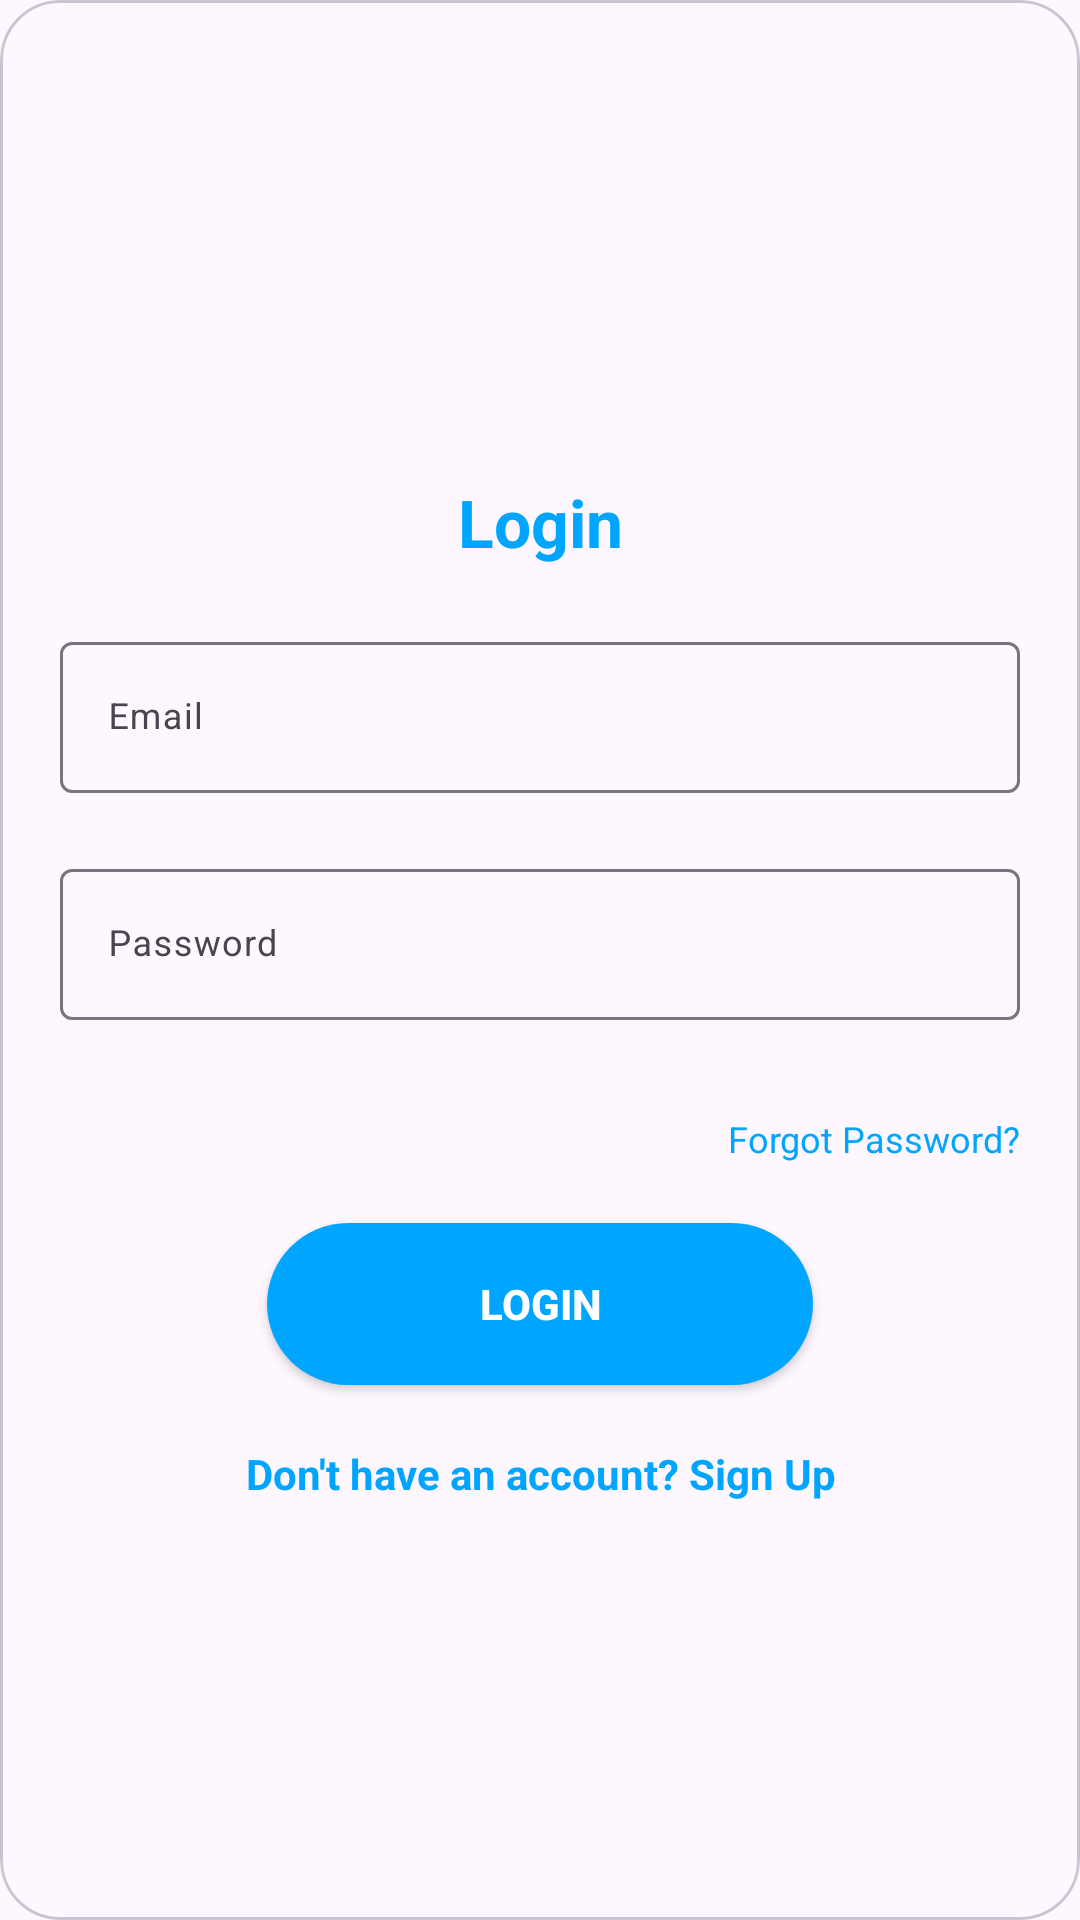

Here is an Android app screen rendered from its layout file. Give the layout XML and the strings, colors and styles it references.
<!-- AndroidManifest.xml: application theme Theme.ZamiliHotal -->
<!-- res/layout/layout_login.xml -->
<?xml version="1.0" encoding="utf-8"?>
<com.google.android.material.card.MaterialCardView
    xmlns:android="http://schemas.android.com/apk/res/android"
    xmlns:app="http://schemas.android.com/apk/res-auto"
    style="@style/loginCard"
    app:cardCornerRadius="@dimen/loginCardRadius"
    android:elevation="5dp"
    android:layout_gravity="center"
    android:layout_marginTop="@dimen/loginViewsMargin"
    android:layout_marginBottom="@dimen/loginViewsMargin"
    android:background="@color/whiteCardColor">

    <LinearLayout
        style="@style/linearParent"
        android:layout_gravity="center"
        android:padding="@dimen/loginViewsMargin">

        <TextView
            style="@style/headerTextPrimary"
            android:text="Login"
            android:layout_marginTop="@dimen/loginViewsMargin"/>

        <com.google.android.material.textfield.TextInputLayout
            android:id="@+id/textInputEmail"
            style="@style/parent"
            android:layout_marginTop="@dimen/loginViewsMargin">
            <EditText
                android:id="@+id/editTextEmail"
                style="@style/modifiedEditText"
                android:inputType="textEmailAddress"
                android:maxLines="1"
                android:hint="@string/login_email_hint"/>
        </com.google.android.material.textfield.TextInputLayout>

        <com.google.android.material.textfield.TextInputLayout
            android:id="@+id/textInputPassword"
            style="@style/parent"
            android:layout_marginTop="@dimen/loginViewsMargin">
            <EditText
                android:id="@+id/editTextPassword"
                style="@style/modifiedEditText"
                android:hint="@string/login_password_hint"
                android:maxLines="1"
                android:inputType="textPassword"/>
        </com.google.android.material.textfield.TextInputLayout>

        <com.google.android.material.textfield.TextInputLayout
            style="@style/parent"
            android:layout_marginTop="5dp">
            <TextView
                style="@style/modifiedEditText"
                android:textColor="@color/red"
                android:maxLines="1"
                android:id="@+id/errorSignUp" />
        </com.google.android.material.textfield.TextInputLayout>

        <TextView
            style="@style/viewParent"
            android:text="Forgot Password?"
            android:textColor="@color/primaryTextColor"
            android:textSize="@dimen/newsMoreTextSize"
            android:layout_gravity="end"
            android:id="@+id/forgotPassword"
            android:layout_marginTop="10dp"/>

        <Button
            android:id="@+id/cirLoginButton"
            style="@style/loginButton"
            android:text="Login"
            android:layout_gravity="center_horizontal"
            android:layout_marginTop="@dimen/loginViewsMargin"/>

        <TextView
            style="@style/parent"
            android:id="@+id/signUpFromSignIn"
            android:textAlignment="center"
            android:textStyle="bold"
            android:textColor="@color/primaryTextColor"
            android:text="@string/login_signup_hint"
            android:layout_marginTop="@dimen/loginViewsMargin"/>

    </LinearLayout>
</com.google.android.material.card.MaterialCardView>
<!-- resources referenced by this layout -->
<resources>
  <color name="primaryTextColor">#00a5ff</color>
  <color name="red">#FF0000</color>
  <color name="whiteCardColor">#fff</color>
  <dimen name="loginCardRadius">20dp</dimen>
  <dimen name="loginViewsMargin">20dp</dimen>
  <dimen name="newsMoreTextSize">12sp</dimen>
  <string name="login_email_hint">Email</string>
  <string name="login_password_hint">Password</string>
  <string name="login_signup_hint">Don\'t have an account? Sign Up</string>
  <style name="headerTextPrimary" parent="headerText">
          <item name="android:textColor">@color/primaryTextColor</item>
      </style>
  <style name="linearParent" parent="parent">
          <item name="android:orientation">vertical</item>
      </style>
  <style name="loginButton" parent="viewParent">
          <item name="android:background">@drawable/login_shape_bk</item>
          <item name="android:textColor">@color/whiteTextColor</item>
          <item name="android:textStyle">bold</item>
      </style>
  <style name="loginCard" parent="parent" />
  <style name="modifiedEditText" parent="parent">
          <item name="android:textSize">@dimen/newsMoreTextSize</item>
          <item name="android:backgroundTint">@color/primaryTextColor</item>
      </style>
  <style name="parent">
          <item name="android:layout_width">match_parent</item>
          <item name="android:layout_height">wrap_content</item>
      </style>
  <style name="viewParent">
          <item name="android:layout_width">wrap_content</item>
          <item name="android:layout_height">wrap_content</item>
      </style>
  <style name="Theme.ZamiliHotal" parent="Base.Theme.ZamiliHotal" />
  <style name="headerText" parent="parent">
          <item name="android:textSize">@dimen/headerTextSize</item>
          <item name="android:textAlignment">center</item>
          <item name="android:textColor">@color/whiteTextColor</item>
          <item name="android:textStyle">bold</item>
      </style>
  <!-- drawable login_shape_bk (drawable) -->
  <?xml version="1.0" encoding="utf-8"?>
  <shape xmlns:android="http://schemas.android.com/apk/res/android" android:shape="rectangle" >
      <corners
          android:bottomLeftRadius="27dp"
          android:bottomRightRadius="27dp"
          android:topLeftRadius="27dp"
          android:topRightRadius="27dp"
          />
      <solid
          android:color="@color/primaryTextColor"
          />
      <size
          android:width="182dp"
          android:height="54dp"
          />
  </shape>
  <color name="whiteTextColor">#fff</color>
  <style name="Base.Theme.ZamiliHotal" parent="Theme.Material3.DayNight.NoActionBar">
          
          <item name="android:statusBarColor" tools:targetApi="1">@color/main</item>
          
      </style>
  <dimen name="headerTextSize">22sp</dimen>
  <color name="main">#12A9FF</color>
</resources>
